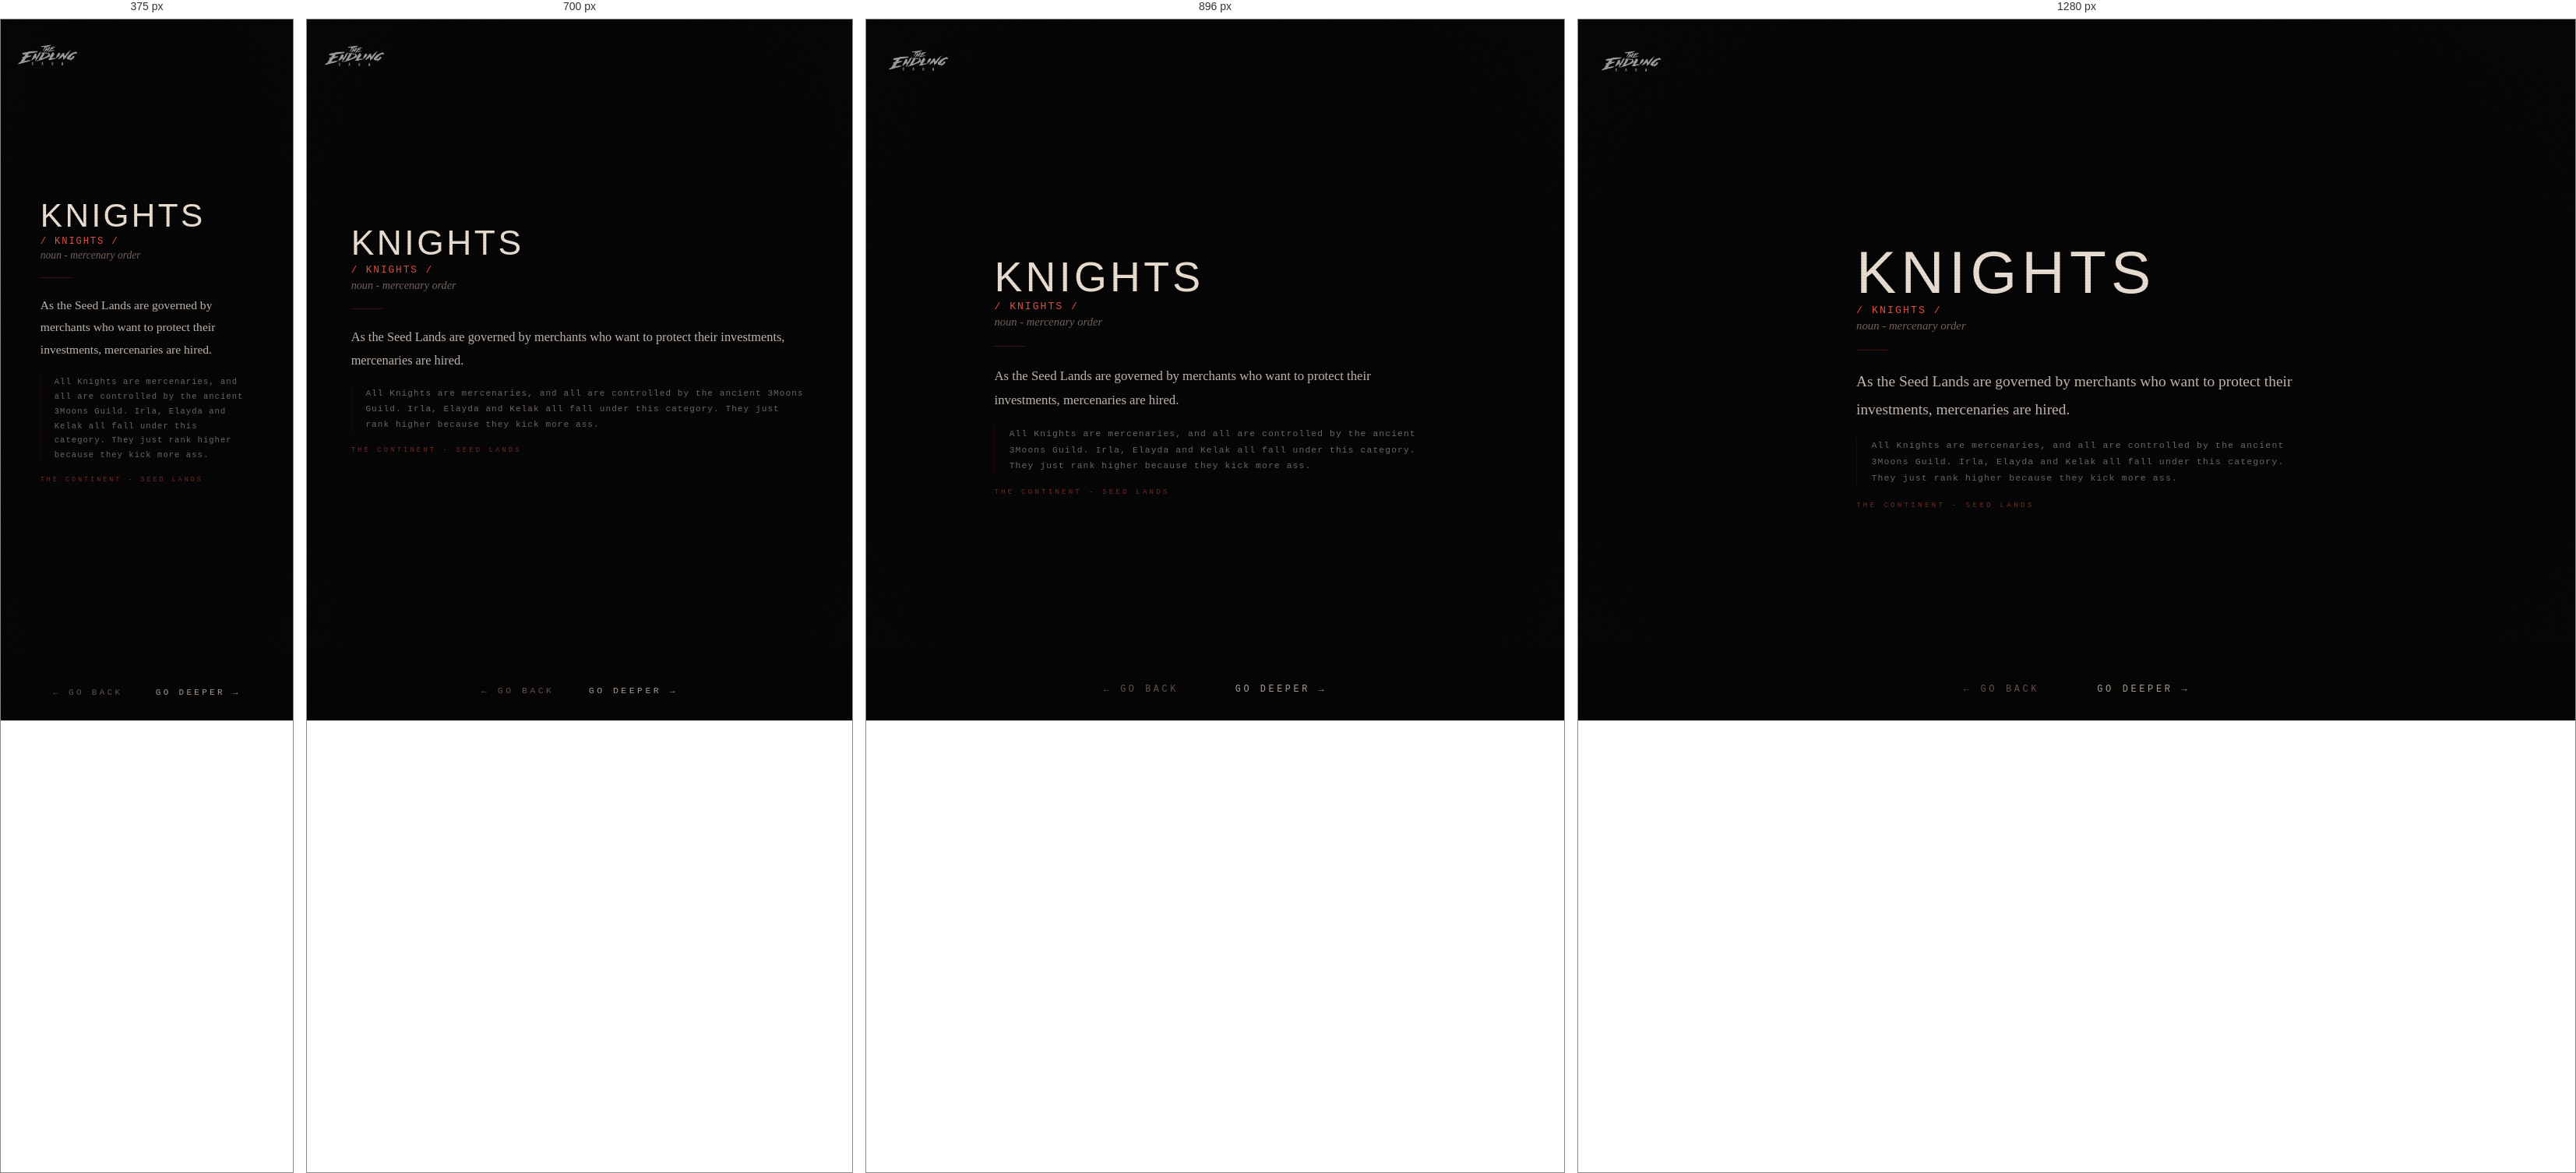
Rendered at 375 px, 700 px, 896 px and 1280 px, left to right.

<!-- file: gloss-knights.html -->
<!DOCTYPE html>
<html lang="en">
<head>
  <link rel="icon" type="image/jpeg" href="/favicons/es-favicon-2.jpg">
  <meta charset="UTF-8">
  <meta name="viewport" content="width=device-width, initial-scale=1.0">
  <title>THE ENDLING SAGA - KNIGHTS</title>
  <!-- Social card / Open Graph -->
  <meta property="og:title" content="The Endling Saga">
  <meta property="og:description" content="An interface to a fictional engine. You will know it when you see it.">
  <meta property="og:image" content="https://theendlingsaga.io/social/social-card-1.jpg">
  <meta property="og:url" content="https://theendlingsaga.io/nodes/gloss-knights.html">
  <meta property="og:type" content="website">
  <meta property="og:site_name" content="The Endling Saga">
  <meta name="twitter:card" content="summary_large_image">
  <meta name="twitter:title" content="The Endling Saga">
  <meta name="twitter:description" content="An interface to a fictional engine. You will know it when you see it.">
  <meta name="twitter:image" content="https://theendlingsaga.io/social/social-card-1.jpg">
  <meta name="twitter:image:alt" content="The Endling Saga">
  <link rel="stylesheet" href="../css/engine.css">
</head>
<body>
<div id="page-transition" class="page-transition"></div>
<div class="site-logo"><a href="../index.html"><img src="../images/misc/main-endling-saga-logo.png" alt="The Endling Saga"></a></div>
<main class="engine-page zone-continent">
  
  <div class="content" style="padding-top:3rem;z-index:10;position:relative;">
    <div class="glossary-wrap">
      <div class="glossary-term">KNIGHTS</div>
      <div class="glossary-pronounce">/ KNIGHTS /</div>
      <div class="glossary-pos">noun - mercenary order</div>
      <div class="glossary-divider"></div>
      <div class="glossary-def">As the Seed Lands are governed by merchants who want to protect their investments, mercenaries are hired.</div>
      <div class="glossary-lore">All Knights are mercenaries, and all are controlled by the ancient 3Moons Guild. Irla, Elayda and Kelak all fall under this category. They just rank higher because they kick more ass.</div>
      <div class="glossary-world">THE CONTINENT - SEED LANDS</div>
    </div>
  </div>
</main>
<nav class="node-nav">
  <button id="btn-back" class="nav-btn">← go back</button>
  <button id="btn-deeper" class="nav-btn deeper">go deeper →</button>
</nav>
<script src="../js/engine.js"></script>
<script>
initDeeperButton([
  { url: 'map.html', weight: 1 },
  { url: 'gloss-3moons.html', weight: 1 },
  { url: 'desert-knight.html', weight: 1 },
  { url: 'img-dragon-rider.html', weight: 2 },
  { url: 'img-irla-rin-title.html', weight: 2 },
  { url: 'gloss-rin.html', weight: 1 },
  { url: 'gloss-swan-bow.html', weight: 1 },
  { url: 'gloss-magiq.html', weight: 1 },
  { url: '../hordes-of-un.html', weight: 2 },
]);
</script>
</body>
</html>

/* @media block from engine.css */
@media (max-width:768px) {
  .content { padding:1.5rem; gap:1.2rem; }
  .node-nav { gap:2.5rem; }
  .site-logo { top:1.2rem; left:1.2rem; }
  .node-image { max-height:42vh; }
  .enter-btn { padding:0.8rem 2rem; letter-spacing:0.35em; }
  .audio-controls { gap:1rem; }
  .novel-reader { padding:1rem; }
  .glossary-wrap { padding:1.5rem; }
}

/* @media block from engine.css */
@media (max-width: 600px) {
  .char-layout { flex-direction: column; align-items: center; }
  .char-image { width: 100%; max-width: 260px; }
  .char-text { text-align: center; }
}

/* @media block from engine.css */
@media (max-width: 600px) {
  .char-inner { flex-direction: column; align-items: center; }
  .char-portrait { width: 100%; max-width: 240px; }
  .char-body { text-align: center; }
  .char-body .node-text { text-align: left; }
}

/* @media block from engine.css */
@media (max-width: 640px) {
  .char-layout-v2,
  .char-layout-v2.landscape {
    grid-template-columns: 1fr;
  }
  .char-portrait { max-width: 220px; margin: 0 auto; display: block; }
  .char-name { text-align: center; }
  .char-designation { text-align: center; }
  .char-layout-v2 .char-portrait { max-height: 38vh; }
  .char-scroll-body { max-height: none; overflow-y: visible; }
  /* Page is exactly as tall as content; margin below the block guarantees
     scrollable clearance above the fixed nav. */
  .char-page { min-height: auto; padding: 5rem 1.5rem 2rem; }
  .char-page .char-layout-v2 { margin-bottom: 9rem; }
}

/* @media block from engine.css */
@media (min-width: 641px) and (max-width: 1024px) {
  .char-layout-v2:not(.landscape) .char-portrait { max-height: 52vh; }
  /* Reliable scroll clearance via margin on the content block, not container padding */
  .char-page { min-height: auto; padding-bottom: 2rem; }
  .char-page .char-layout-v2 { margin-bottom: 9rem; }
}

/* @media block from engine.css */
@media (max-width: 760px) {
  .engine-page {
    height: auto;
    min-height: 100vh;
    overflow-y: auto;
    overflow-x: hidden;
    justify-content: center;
    padding-top: 4.5rem;
    padding-bottom: 6rem;
  }
  /* Modest spacer for text-heavy pages so the last line clears the nav.
     Single-image pages stay centred (their content fits, so center wins and
     the small spacer is harmless). */
  .engine-page .content::after,
  .char-page .char-layout-v2::after {
    content: '';
    display: block;
    width: 100%;
    height: 3rem;
    flex: 0 0 auto;
  }
  /* Character pages (taller stacks) start from top and get a real spacer */
  .engine-page.char-page {
    height: auto;
    min-height: 100vh;
    overflow-y: auto;
    justify-content: flex-start;
  }
  .char-page .char-layout-v2::after { height: 7rem; }
  /* Keep background image pinned as a backdrop while content scrolls */
  .engine-page > .bg-image { position: fixed; }
  /* Location coordinate text: lift above the nav on narrow screens so it
     doesn't sit behind the buttons. */
  .coordinates {
    bottom: 4.5rem;
    right: 1rem;
    font-size: 0.45rem;
    opacity: 0.2;
  }
}